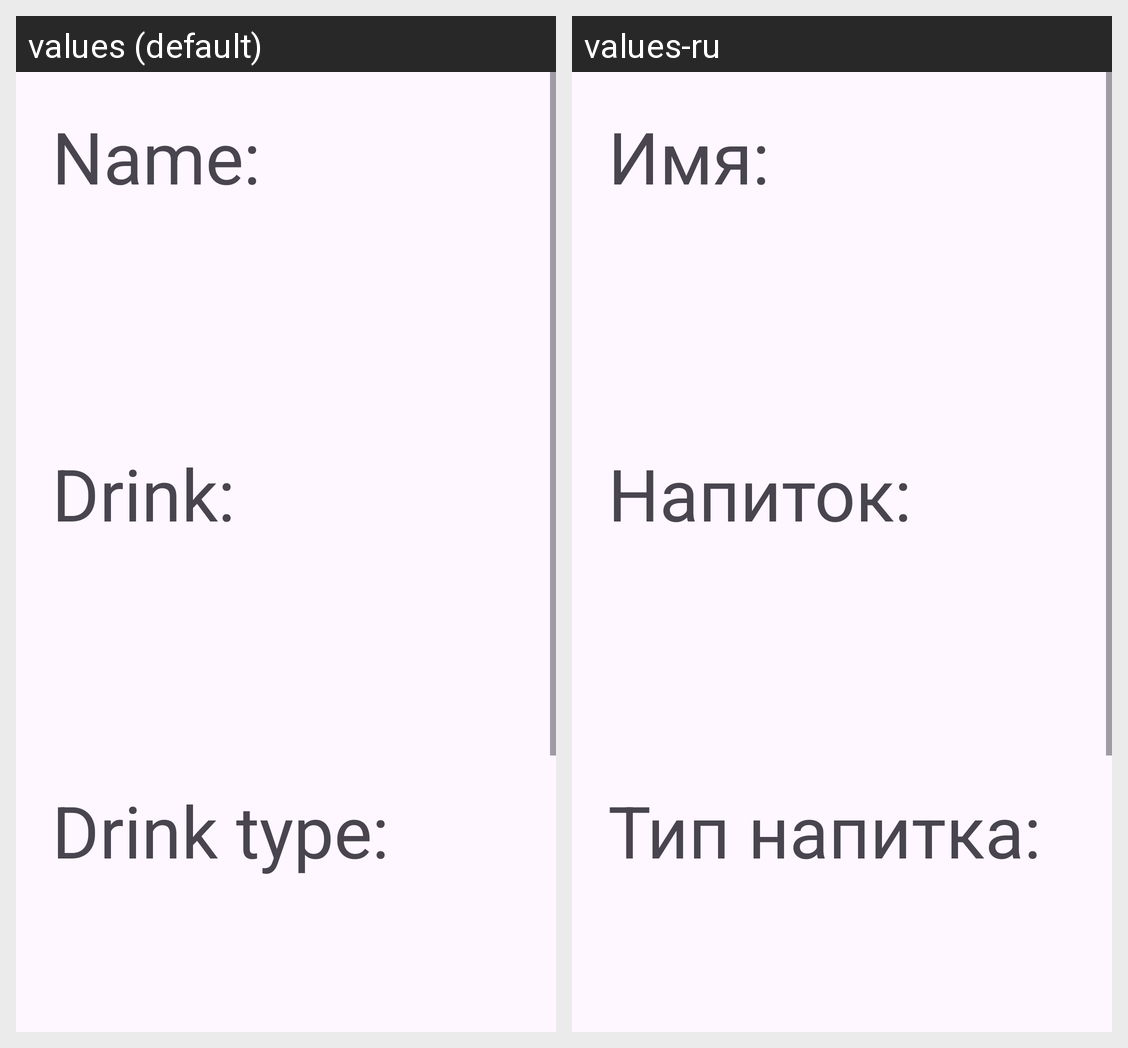

For this localized Android screen grid, give each drawn string resource with its value in every locale shown.
Android screen res/layout/activity_order_detail.xml rendered under 2 locales, left to right: values (default), values-ru. Device: Nexus 5 (rendered at 1080×1920; each locale shown at half size, 540×960, under a caption strip naming it); theme Theme.Cafe.
Strings drawn on this screen, with the default value and each locale's value (text and hints the layout hard-codes, and strings that could not be matched under every locale, appear in the picture but are not listed):

name
  values: Name:
  values-ru: Имя:

what_drink
  values: Drink:
  values-ru: Напиток:

what_drink_type
  values: Drink type:
  values-ru: Тип напитка:
